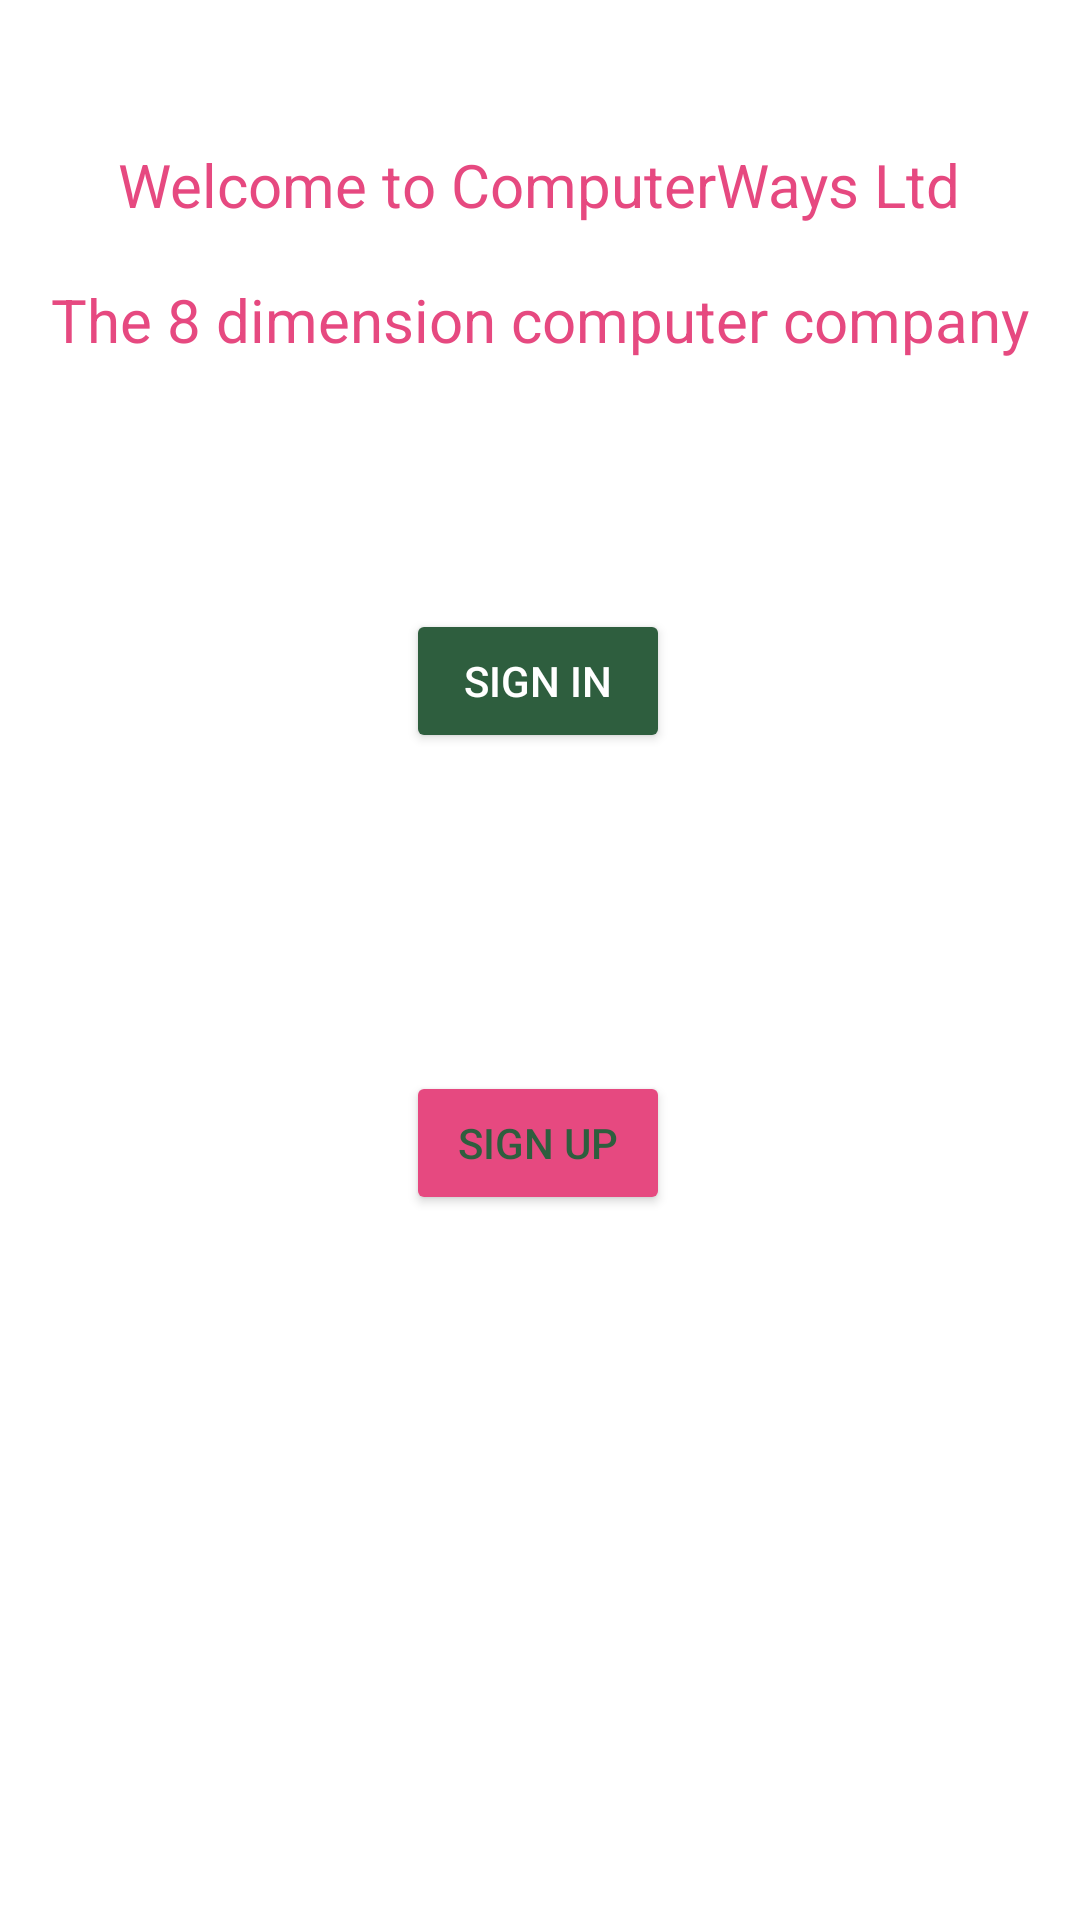

Here is an Android app screen rendered from its layout file. Give the layout XML and the strings, colors and styles it references.
<!-- AndroidManifest.xml: application theme Theme.ComputerWaysLtd -->
<!-- res/layout/activity_welcome.xml -->
<?xml version="1.0" encoding="utf-8"?>
<androidx.constraintlayout.widget.ConstraintLayout xmlns:android="http://schemas.android.com/apk/res/android"
    xmlns:app="http://schemas.android.com/apk/res-auto"
    xmlns:tools="http://schemas.android.com/tools"
    android:layout_width="match_parent"
    android:layout_height="match_parent"
    android:backgroundTint="#80FFFFFF"
    android:backgroundTintMode="src_atop"

    tools:context=".Welcome">

    <TextView
        android:id="@+id/textView6"
        android:layout_width="wrap_content"
        android:layout_height="wrap_content"
        android:layout_marginTop="48dp"
        android:text="Welcome to ComputerWays Ltd"
        android:textColor="@color/pink"
        android:textSize="20sp"
        app:layout_constraintEnd_toEndOf="parent"
        app:layout_constraintHorizontal_bias="0.496"
        app:layout_constraintStart_toStartOf="parent"
        app:layout_constraintTop_toTopOf="parent" />

    <TextView
        android:id="@+id/textView7"
        android:layout_width="wrap_content"
        android:layout_height="wrap_content"
        android:text="The 8 dimension computer company"
        android:textColor="@color/pink"
        android:textSize="20sp"
        app:layout_constraintBottom_toTopOf="@+id/button2"
        app:layout_constraintEnd_toEndOf="parent"
        app:layout_constraintStart_toStartOf="parent"
        app:layout_constraintTop_toBottomOf="@+id/textView6"
        app:layout_constraintVertical_bias="0.178" />

    <Button
        android:id="@+id/button2"
        android:layout_width="wrap_content"
        android:layout_height="wrap_content"
        android:layout_marginTop="128dp"
        android:backgroundTint="@color/green"
        android:text="SIGN IN" android:textColor="@color/white"
        app:layout_constraintBottom_toBottomOf="parent"
        app:layout_constraintEnd_toEndOf="parent"
        app:layout_constraintHorizontal_bias="0.498"
        app:layout_constraintStart_toStartOf="parent"
        app:layout_constraintTop_toBottomOf="@+id/textView6"
        app:layout_constraintVertical_bias="0.0" />

    <Button
        android:id="@+id/buttonSignUp"
        android:layout_width="wrap_content"
        android:layout_height="wrap_content"
        android:layout_marginTop="104dp" android:textColor="@color/green"
        android:backgroundTint="@color/pink"
        android:text="SIGN UP"
        app:layout_constraintBottom_toBottomOf="parent"
        app:layout_constraintEnd_toEndOf="parent"
        app:layout_constraintHorizontal_bias="0.498"
        app:layout_constraintStart_toStartOf="parent"
        app:layout_constraintTop_toBottomOf="@+id/button2"
        app:layout_constraintVertical_bias="0.009" />
</androidx.constraintlayout.widget.ConstraintLayout>
<!-- resources referenced by this layout -->
<resources>
  <color name="green">#2E5E3E</color>
  <color name="pink">#E64980 </color>
  <color name="white">#FFFFFFFF</color>
  <style name="Theme.ComputerWaysLtd" parent="Theme.MaterialComponents.DayNight.NoActionBar">
          
          <item name="colorPrimary">#E64980</item>
          <item name="colorPrimaryVariant">#2E5E3E</item>
          <item name="colorOnPrimary">@color/white</item>
          
          <item name="colorSecondary">@color/teal_200</item>
          <item name="colorSecondaryVariant">@color/teal_700</item>
          <item name="colorOnSecondary">@color/black</item>
          
          <item name="android:statusBarColor" tools:targetApi="l">?attr/colorPrimaryVariant</item>
          
      </style>
  <color name="teal_200">#FF03DAC5</color>
  <color name="teal_700">#FF018786</color>
  <color name="black">#FF000000</color>
</resources>
